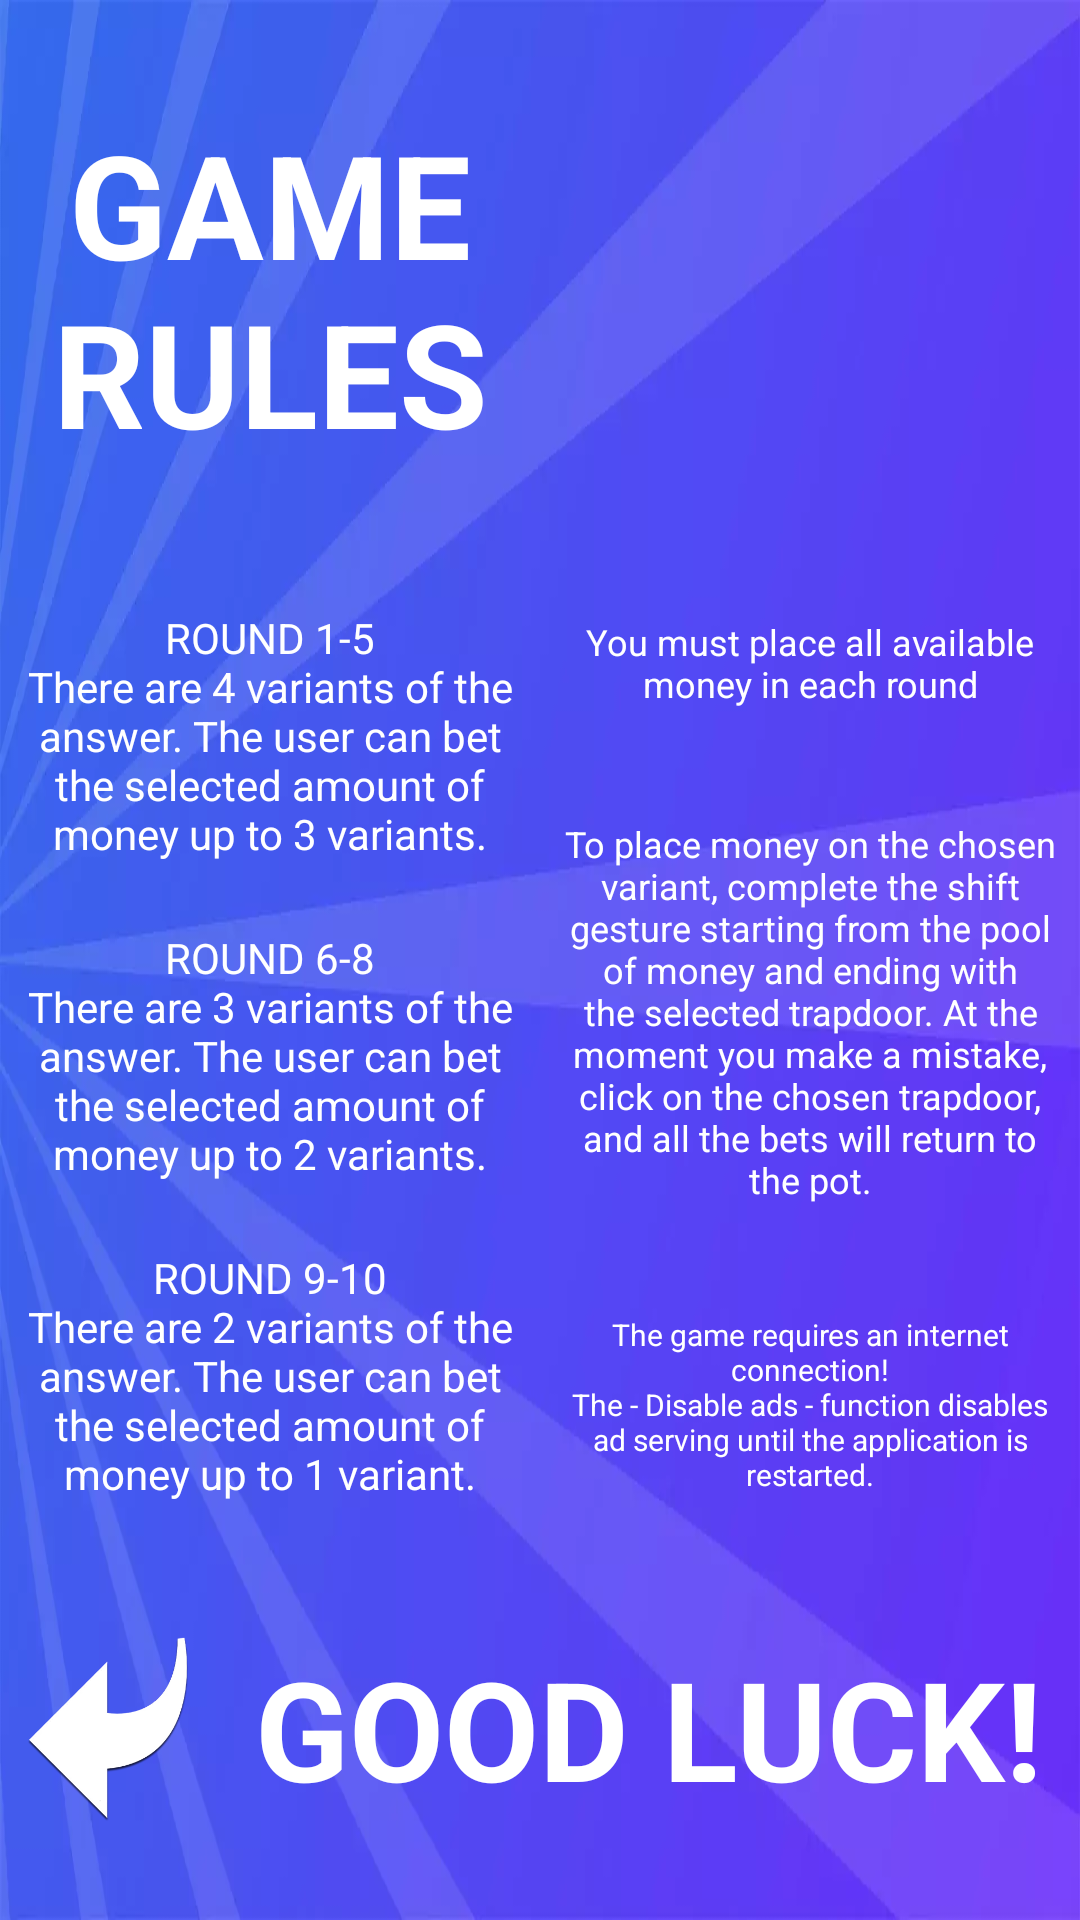

Layout XML and referenced resources for this Android screen:
<!-- AndroidManifest.xml: application theme Theme.AppCompat.Light.NoActionBar.FullScreen -->
<!-- res/layout/fragment_info.xml -->
<LinearLayout xmlns:android="http://schemas.android.com/apk/res/android"
    xmlns:app="http://schemas.android.com/apk/res-auto"
    xmlns:tools="http://schemas.android.com/tools"
    tools:ignore="missingPrefix"
    android:orientation="vertical"
    android:layout_width="match_parent"
    android:layout_height="match_parent"
    android:background="@drawable/background">

    <LinearLayout
        android:layout_width="match_parent"
        android:layout_height="match_parent"
        android:orientation="vertical">

        <TableRow
            android:layout_width="match_parent"
            android:layout_height="0dp"
            android:layout_weight=".3">

            <TextView
                android:text="@string/game_rules"
                android:textColor="@android:color/white"
                android:textStyle="bold"
                android:gravity="center"
                android:layout_width="0dp"
                android:layout_height="match_parent"
                android:layout_weight=".5"
                app:autoSizeMaxTextSize="48sp"
                app:autoSizeMinTextSize="16sp"
                app:autoSizeStepGranularity="2sp"
                app:autoSizeTextType="uniform"/>

            <ImageView
                android:id="@+id/info_title"
                android:layout_width="0dp"
                android:layout_height="match_parent"
                android:layout_weight=".5"
                android:scaleType="centerInside"/>

        </TableRow>

        <TableRow
            android:layout_width="match_parent"
            android:layout_height="0dp"
            android:layout_weight=".5">

            <LinearLayout
                android:layout_width="0dp"
                android:layout_height="match_parent"
                android:layout_weight=".5"
                android:orientation="vertical">

                <TextView
                    android:text="@string/round1"
                    android:textColor="@android:color/white"
                    android:gravity="center"
                    android:layout_width="match_parent"
                    android:layout_height="0dp"
                    android:layout_weight=".3"
                    android:padding="8dp"
                    app:autoSizeMaxTextSize="24sp"
                    app:autoSizeMinTextSize="8sp"
                    app:autoSizeStepGranularity="2sp"
                    app:autoSizeTextType="uniform"/>

                <TextView
                    android:text="@string/round2"
                    android:textColor="@android:color/white"
                    android:gravity="center"
                    android:layout_width="match_parent"
                    android:layout_height="0dp"
                    android:layout_weight=".3"
                    android:padding="8dp"
                    app:autoSizeMaxTextSize="24sp"
                    app:autoSizeMinTextSize="8sp"
                    app:autoSizeStepGranularity="2sp"
                    app:autoSizeTextType="uniform"/>

                <TextView
                    android:text="@string/round3"
                    android:textColor="@android:color/white"
                    android:gravity="center"
                    android:layout_width="match_parent"
                    android:layout_height="0dp"
                    android:layout_weight=".3"
                    android:padding="8dp"
                    app:autoSizeMaxTextSize="24sp"
                    app:autoSizeMinTextSize="8sp"
                    app:autoSizeStepGranularity="2sp"
                    app:autoSizeTextType="uniform"/>

            </LinearLayout>

            <LinearLayout
                android:layout_width="0dp"
                android:layout_height="match_parent"
                android:layout_weight=".5"
                android:orientation="vertical">

                <TextView
                    android:text="@string/fullmoney"
                    android:textColor="@android:color/white"
                    android:gravity="center"
                    android:layout_width="match_parent"
                    android:layout_height="0dp"
                    android:layout_weight=".2"
                    android:padding="8dp"
                    app:autoSizeMaxTextSize="24sp"
                    app:autoSizeMinTextSize="8sp"
                    app:autoSizeStepGranularity="2sp"
                    app:autoSizeTextType="uniform"/>

                <TextView
                    android:text="@string/control"
                    android:textColor="@android:color/white"
                    android:gravity="center"
                    android:layout_width="match_parent"
                    android:layout_height="0dp"
                    android:layout_weight=".6"
                    android:padding="8dp"
                    app:autoSizeMaxTextSize="24sp"
                    app:autoSizeMinTextSize="8sp"
                    app:autoSizeStepGranularity="2sp"
                    app:autoSizeTextType="uniform"/>

                <TextView
                    android:text="@string/internet"
                    android:textColor="@android:color/white"
                    android:gravity="center"
                    android:layout_width="match_parent"
                    android:layout_height="0dp"
                    android:layout_weight=".3"
                    android:padding="8dp"
                    app:autoSizeMaxTextSize="24sp"
                    app:autoSizeMinTextSize="8sp"
                    app:autoSizeStepGranularity="2sp"
                    app:autoSizeTextType="uniform"/>
            </LinearLayout>
        </TableRow>

        <TableRow
            android:layout_width="match_parent"
            android:layout_height="0dp"
            android:layout_weight=".2">

            <ImageView
                android:id="@+id/info_back"
                android:src="@drawable/back"
                android:layout_width="0dp"
                android:layout_height="match_parent"
                android:layout_weight=".2"
                android:padding="2dp"
                android:scaleType="centerInside"/>

            <TextView
                android:text="@string/goodluck"
                android:textColor="@android:color/white"
                android:textStyle="bold"
                android:gravity="center"
                android:layout_width="0dp"
                android:layout_height="match_parent"
                android:layout_weight=".8"
                android:padding="8dp"
                app:autoSizeMaxTextSize="48sp"
                app:autoSizeMinTextSize="16sp"
                app:autoSizeStepGranularity="2sp"
                app:autoSizeTextType="uniform"/>
                />
        </TableRow>
    </LinearLayout>
</LinearLayout>
<!-- resources referenced by this layout -->
<resources>
  <!-- drawable back: webp bitmap (drawable-hdpi, 2890 bytes) -->
  <!-- drawable background: webp bitmap (drawable-hdpi, 6204 bytes) -->
  <string name="control">To place money on the chosen variant, complete the shift gesture starting from the pool of money and ending with the selected trapdoor. At the moment you make a mistake, click on the chosen trapdoor, and all the bets will return to the pot.</string>
  <string name="fullmoney">You must place all available money in each round</string>
  <string name="game_rules">GAME RULES</string>
  <string name="goodluck">GOOD LUCK!</string>
  
      //GAME
  <string name="internet">The game requires an internet connection!\nThe - Disable ads - function disables ad serving until the application is restarted.</string>
  <string name="round1">ROUND 1-5\nThere are 4 variants of the answer. The user can bet the selected amount of money up to 3 variants.</string>
  <string name="round2">ROUND 6-8\nThere are 3 variants of the answer. The user can bet the selected amount of money up to 2 variants.</string>
  <string name="round3">ROUND 9-10\nThere are 2 variants of the answer. The user can bet the selected amount of money up to 1 variant.</string>
  <style name="Theme.AppCompat.Light.NoActionBar.FullScreen" parent="Theme.AppCompat.Light">
          <item name="colorPrimary">@color/colorPrimary</item>
          <item name="colorPrimaryDark">@color/colorPrimaryDark</item>
          <item name="colorAccent">@color/colorAccent</item>
  
          <item name="windowNoTitle">true</item>
          <item name="windowActionBar">false</item>
          <item name="android:windowFullscreen">true</item>
      </style>
  <!-- not gathered from this repository: default colours our renderer supplied (Android Studio template values) -->
  <color name="colorPrimary">#FF6200EE</color>
  <color name="colorPrimaryDark">#FF3700B3</color>
  <color name="colorAccent">#FF03DAC5</color>
</resources>
